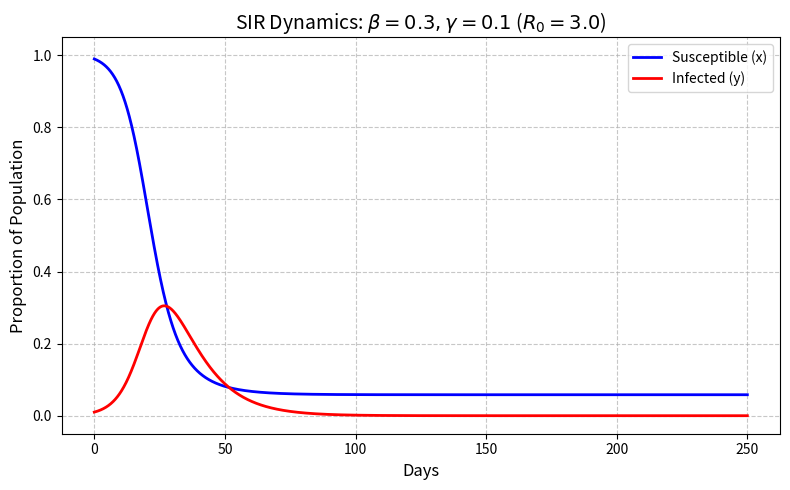
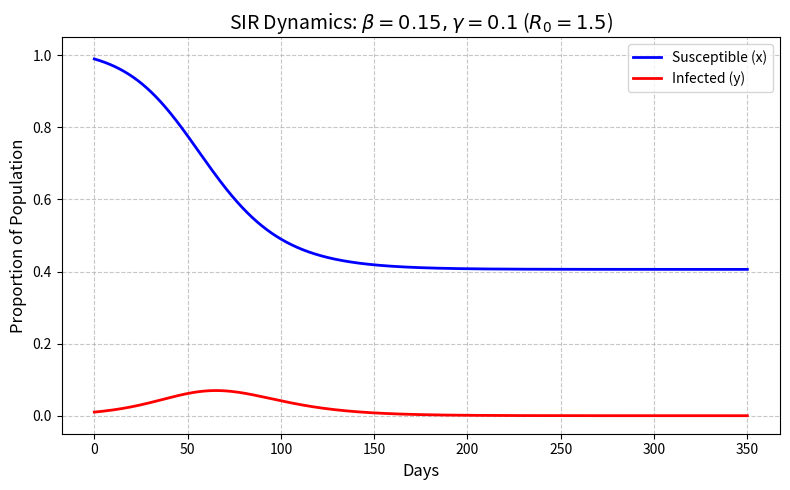
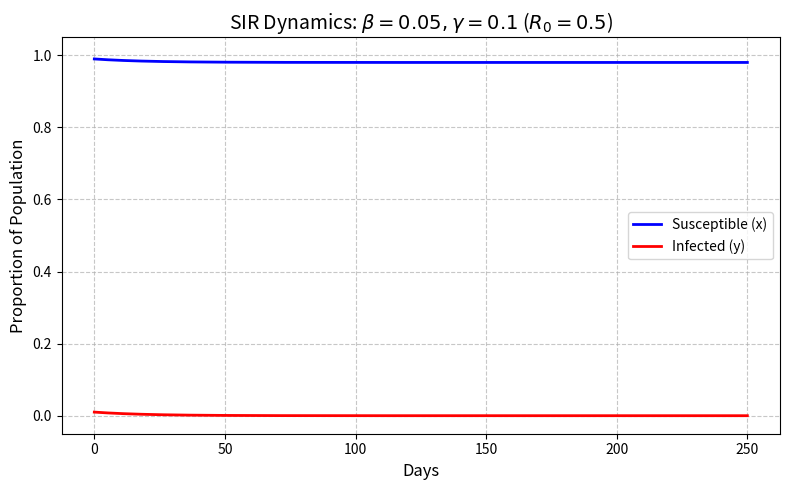

Recreate these plots in Python, in order.
import numpy as np
import matplotlib.pyplot as plt

def solve_sir_2eq(beta, gamma, x0, y0, k, T_max):
    N = int(T_max / k)
    t = np.linspace(0, T_max, N + 1)
    x = np.zeros(N + 1)
    y = np.zeros(N + 1)
    x[0] = x0
    y[0] = y0

    # Very essential part, calculating x and y
    for n in range(N):
        x[n + 1] = x[n] - k * beta * x[n] * y[n]
        y[n + 1] = y[n] + k * (beta * x[n] * y[n] - gamma * y[n])
    return t, x, y

def plot_single_case(beta, gamma, x0, y0, k, T_max, R0):
    t, x, y = solve_sir_2eq(beta, gamma, x0, y0, k, T_max)

    plt.figure(figsize=(8, 5))
    plt.plot(t, x, 'b-', linewidth=2, label='Susceptible (x)')
    plt.plot(t, y, 'r-', linewidth=2, label='Infected (y)')

    plt.title(fr'SIR Dynamics: $\beta = {beta}, \gamma = {gamma}$ ($R_0 = {R0}$)', fontsize=14)
    plt.xlabel('Days', fontsize=12)
    plt.ylabel('Proportion of Population', fontsize=12)
    plt.ylim(-0.05, 1.05)
    plt.legend()
    plt.grid(True, linestyle='--', alpha=0.7)
    plt.tight_layout()
    plt.show()

# MAin parametrs
x0 = 0.99
y0 = 0.01
gamma = 0.1
k = 0.1
T_max = 250

# visualizing every single case respect to beta,
plot_single_case(0.3, gamma, x0, y0, k, T_max, 3.0)  # Case 1
plot_single_case(0.15, gamma, x0, y0, k, 350, 1.5)  # Case 2
plot_single_case(0.05, gamma, x0, y0, k, 250, 0.5)  # Case 3
